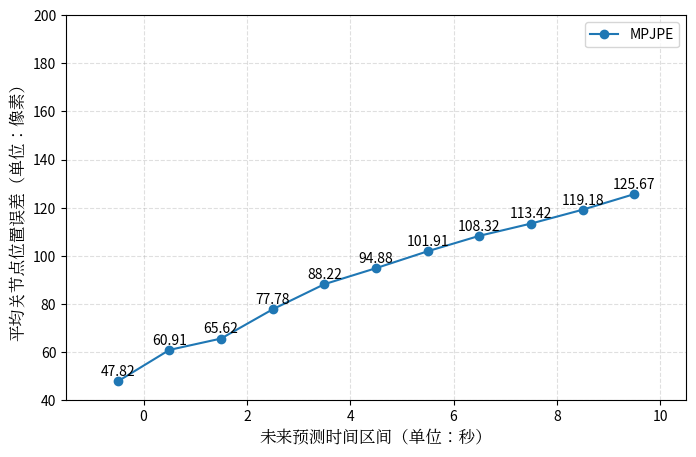

Write Python code to recreate this figure. (Note: this script raises an exception after producing the figure.)
from matplotlib import pyplot as plt
from matplotlib.font_manager import FontProperties

FONT_PATH = "/usr/share/fonts/opentype/noto/NotoSerifCJK-Regular.ttc"
cn_font = FontProperties(fname=FONT_PATH, size=12)

plt.rcParams["axes.unicode_minus"] = False
plt.rcParams["pdf.fonttype"] = 42
plt.rcParams["ps.fonttype"] = 42


def plot_prediction_horizon(save_path, y=None):
    plt.rcParams.update({
        "font.size": 12,
        "axes.labelsize": 12,
        "xtick.labelsize": 10,
        "ytick.labelsize": 10,
        "legend.fontsize": 10
    })

    x = [
        -7.5,   # [-15, 0)
        7.5,    # [0, 15)
        22.5,
        37.5,
        52.5,
        67.5,
        82.5,
        97.5,
        112.5,
        127.5,
        142.5
    ]

    """注意，在这里将x轴单位转换为秒"""
    """注意，在这里将x轴单位转换为秒"""
    """注意，在这里将x轴单位转换为秒"""
    x = [v / 15 for v in x]
    """注意，在这里将x轴单位转换为秒"""
    """注意，在这里将x轴单位转换为秒"""
    """注意，在这里将x轴单位转换为秒"""

    if y is None:
        y = [
            47.8203,
            60.9056,
            65.6229,
            77.7804,
            88.2202,
            94.8827,
            101.9103,
            108.3201,
            113.4193,
            119.1812,
            125.6723
        ]

    fig, ax = plt.subplots(figsize=(8, 5))

    # ---------- 核心修改 ----------
    if isinstance(y[0], (list, tuple)):  # 二维
        for i, yi_list in enumerate(y):
            ax.plot(
                x,
                yi_list,
                marker='o',
                linewidth=1.5,
                label=f"MPJPE_{i}"
            )

            for xi, yi in zip(x, yi_list):
                ax.text(
                    xi,
                    yi + 1,
                    f"{yi:.2f}",
                    ha='center',
                    va='bottom',
                    fontsize=10
                )
    else:  # 一维（兼容原逻辑）
        ax.plot(x, y, marker='o', linewidth=1.5, label="MPJPE")

        for xi, yi in zip(x, y):
            ax.text(
                xi,
                yi + 1,
                f"{yi:.2f}",
                ha='center',
                va='bottom',
                fontsize=10
            )
    # --------------------------------

    ax.set_xlim(-1.5, 10.5)
    ax.set_ylim(40, 200)
    ax.set_xlabel("未来预测时间区间（单位：秒）", fontproperties=cn_font)
    ax.set_ylabel("平均关节点位置误差（单位：像素）", fontproperties=cn_font)
    ax.grid(True, linestyle="--", alpha=0.4)

    ax.legend()  # 多条线必须加

    plt.savefig(save_path, dpi=1500, bbox_inches='tight')
    plt.close()
    print(f"已保存到: {save_path}")


if __name__ == "__main__":
    # plot_prediction_horizon(save_path="/mnt/mydata/yh/liming/workspace/future/draw/imgs/max_predict_len.png")
    plot_prediction_horizon(save_path="/root/future/draw2028/imgs/max_predict_len.png")
